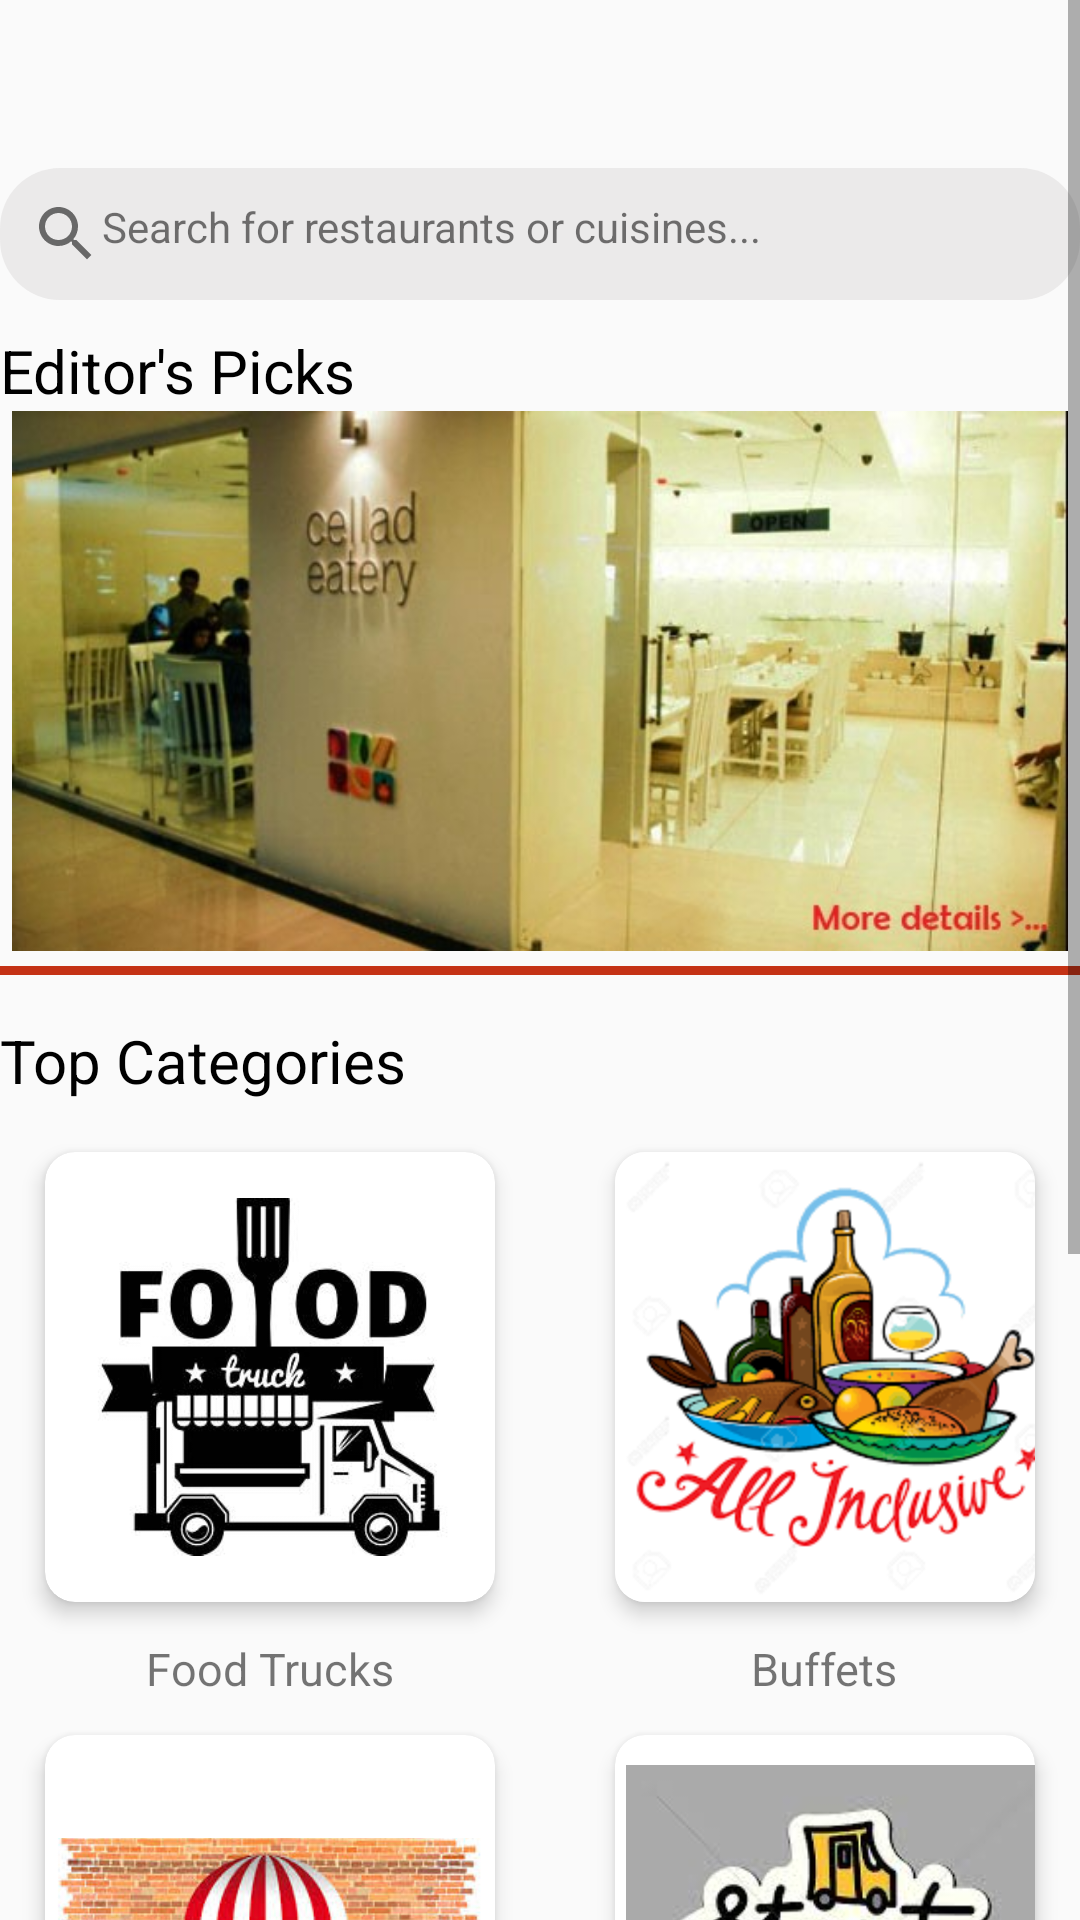

Produce the Android XML layout that renders to this screen, including the resource entries it uses.
<!-- AndroidManifest.xml: application theme AppTheme -->
<!-- res/layout/fragment_home.xml -->
<?xml version="1.0" encoding="utf-8"?>
<ScrollView xmlns:android="http://schemas.android.com/apk/res/android"
    xmlns:app="http://schemas.android.com/apk/res-auto"
    android:layout_width="match_parent"
    android:layout_height="match_parent">

    <LinearLayout
        android:layout_width="wrap_content"
        android:layout_height="wrap_content"
        android:orientation="vertical">

        <TextView
            android:layout_width="match_parent"
            android:layout_height="wrap_content"
            android:text="Search for restaurants or cuisines..."
            android:drawableLeft="@drawable/ic_search"
            android:id="@+id/tv_search"
            android:padding="10dp"
            android:background="@drawable/bg_color"
            android:layout_marginTop="?attr/actionBarSize"/>

        <TextView
            android:layout_width="match_parent"
            android:layout_height="wrap_content"
            android:text="Editor's Picks"
            android:textSize="20dp"
            android:layout_gravity="center"
            android:layout_marginTop="10dp"
            android:textColor="#000"/>

        <ImageView
            android:layout_width="match_parent"
            android:layout_height="180dp"
            android:id="@+id/img_picks"
            android:src="@drawable/picks"/>
        <View
            android:layout_width="390dp"
            android:layout_height="3dp"
            android:layout_gravity="center"
            android:layout_marginTop="5sp"
            android:background="#c43215"/>

        <TextView
            android:layout_width="match_parent"
            android:layout_height="wrap_content"
            android:text="Top Categories"
            android:textSize="20dp"
            android:layout_gravity="center"
            android:layout_marginTop="15dp"
            android:textColor="#000"/>

        <include layout="@layout/activity_cardview"/>

    </LinearLayout>
    

</ScrollView>
<!-- res/layout/activity_cardview.xml (included above) -->
<?xml version="1.0" encoding="utf-8"?>
<LinearLayout xmlns:android="http://schemas.android.com/apk/res/android"
    android:layout_width="match_parent"
    android:layout_height="match_parent"
    xmlns:app="http://schemas.android.com/apk/res-auto"
    android:orientation="horizontal"
    android:layout_gravity="center">

    <LinearLayout
        android:layout_width="wrap_content"
        android:layout_height="wrap_content"
        android:orientation="vertical"
        android:padding="5dp">

        <android.support.v7.widget.CardView
            android:layout_width="wrap_content"
            android:layout_height="wrap_content"

            app:cardCornerRadius="10dp"
            app:cardUseCompatPadding="true"
            app:cardElevation="4dp"
            android:layout_margin="3dp">


            <ImageView
                android:layout_width="150dp"
                android:layout_height="150dp"
                android:id="@+id/card_ft"
                android:src="@drawable/foodtruck"/>

        </android.support.v7.widget.CardView>

        <TextView
            android:layout_width="wrap_content"
            android:layout_height="wrap_content"
            android:text="Food Trucks"
            android:textSize="15dp"
            android:layout_gravity="center"/>

        <android.support.v7.widget.CardView
            android:layout_width="wrap_content"
            android:layout_height="wrap_content"
            app:cardCornerRadius="10dp"
            app:cardUseCompatPadding="true"
            app:cardElevation="4dp"
            android:layout_margin="3dp">

            <ImageView
                android:layout_width="150dp"
                android:layout_height="150dp"
                android:src="@drawable/cafes"
                android:id="@+id/card_cafe"
                android:layout_marginTop="10dp"/>

        </android.support.v7.widget.CardView>

        <TextView
            android:layout_width="wrap_content"
            android:layout_height="wrap_content"
            android:text="Cafes"
            android:textSize="15dp"
            android:layout_gravity="center"/>


        <android.support.v7.widget.CardView
            android:layout_width="wrap_content"
            android:layout_height="wrap_content"
            app:cardCornerRadius="10dp"
            app:cardUseCompatPadding="true"
            app:cardElevation="4dp"
            android:layout_margin="3dp">

            <ImageView
                android:layout_width="150dp"
                android:layout_height="150dp"
                android:src="@drawable/latefood"
                android:id="@+id/card_ln"
                android:layout_marginTop="10dp" />

        </android.support.v7.widget.CardView>

        <TextView
            android:layout_width="wrap_content"
            android:layout_height="wrap_content"
            android:text="Late Night"
            android:textSize="15dp"
            android:layout_gravity="center"/>


    </LinearLayout>

    <LinearLayout
        android:layout_width="match_parent"
        android:layout_height="wrap_content"
        android:orientation="vertical"
        android:layout_marginLeft="10dp"
        android:padding="5dp">

        <android.support.v7.widget.CardView
            android:layout_width="wrap_content"
            android:layout_height="wrap_content"
            app:cardCornerRadius="10dp"
            app:cardUseCompatPadding="true"
            app:cardElevation="4dp"
            android:layout_margin="3dp">

            <ImageView
                android:layout_width="150dp"
                android:layout_height="150dp"
                android:id="@+id/card_buffet"
                android:src="@drawable/buffets"/>

        </android.support.v7.widget.CardView>


        <TextView
            android:layout_width="wrap_content"
            android:layout_height="wrap_content"
            android:text="Buffets"
            android:textSize="15dp"
            android:layout_gravity="center"/>


        <android.support.v7.widget.CardView
            android:layout_width="wrap_content"
            android:layout_height="wrap_content"
            app:cardCornerRadius="10dp"
            app:cardUseCompatPadding="true"
            app:cardElevation="4dp"
            android:layout_margin="3dp">

            <ImageView
                android:layout_width="150dp"
                android:layout_height="150dp"
                android:src="@drawable/streetfood"
                android:id="@+id/card_sf"
                android:layout_marginTop="10dp"/>

        </android.support.v7.widget.CardView>


        <TextView
            android:layout_width="wrap_content"
            android:layout_height="wrap_content"
            android:text="Street Food"
            android:textSize="15dp"
            android:layout_gravity="center"/>


        <android.support.v7.widget.CardView
            android:layout_width="wrap_content"
            android:layout_height="wrap_content"
            app:cardCornerRadius="10dp"
            app:cardUseCompatPadding="true"
            app:cardElevation="4dp"
            android:layout_margin="3dp">


            <ImageView
                android:layout_width="150dp"
                android:layout_height="150dp"
                android:src="@drawable/tiffin"
                android:id="@+id/card_tiffin"
                android:layout_marginTop="10dp"/>

        </android.support.v7.widget.CardView>

        <TextView
            android:layout_width="wrap_content"
            android:layout_height="wrap_content"
            android:text="Tiffin Services"
            android:textSize="15dp"
            android:layout_gravity="center"/>


    </LinearLayout>

</LinearLayout>
<!-- resources referenced by this layout -->
<resources>
  <!-- drawable bg_color (drawable) -->
  <?xml version="1.0" encoding="utf-8"?>
  <shape xmlns:android="http://schemas.android.com/apk/res/android"
      android:shape="rectangle">
      <corners android:radius="20dp"/>
  <solid android:color="#ddeae8e8"/>
  
  </shape>
  <!-- drawable buffets: png bitmap (drawable, 13214 bytes) -->
  <!-- drawable cafes: png bitmap (drawable, 19698 bytes) -->
  <!-- drawable foodtruck: png bitmap (drawable, 13145 bytes) -->
  <!-- drawable ic_search (drawable) -->
  <vector android:alpha="0.84" android:height="24dp"
      android:tint="#4E4E4E" android:viewportHeight="24.0"
      android:viewportWidth="24.0" android:width="24dp" xmlns:android="http://schemas.android.com/apk/res/android">
      <path android:fillColor="#FF000000" android:pathData="M15.5,14h-0.79l-0.28,-0.27C15.41,12.59 16,11.11 16,9.5 16,5.91 13.09,3 9.5,3S3,5.91 3,9.5 5.91,16 9.5,16c1.61,0 3.09,-0.59 4.23,-1.57l0.27,0.28v0.79l5,4.99L20.49,19l-4.99,-5zM9.5,14C7.01,14 5,11.99 5,9.5S7.01,5 9.5,5 14,7.01 14,9.5 11.99,14 9.5,14z"/>
  </vector>
  <!-- drawable latefood: png bitmap (drawable, 14870 bytes) -->
  <!-- drawable picks: png bitmap (drawable-v21, 40390 bytes) -->
  <!-- drawable streetfood: png bitmap (drawable, 10507 bytes) -->
  <!-- drawable tiffin: png bitmap (drawable, 33922 bytes) -->
  <style name="AppTheme" parent="Theme.AppCompat.Light.NoActionBar">
          
          <item name="windowActionBar">false</item>
          <item name="windowNoTitle">true</item>
          <item name="colorPrimary">@color/colorPrimary</item>
          <item name="colorPrimaryDark">@color/colorPrimaryDark</item>
          <item name="colorAccent">@color/colorAccent</item>
      </style>
  <color name="colorPrimary">#008577</color>
  <color name="colorPrimaryDark">#00574B</color>
  <color name="colorAccent">#F30808</color>
</resources>
